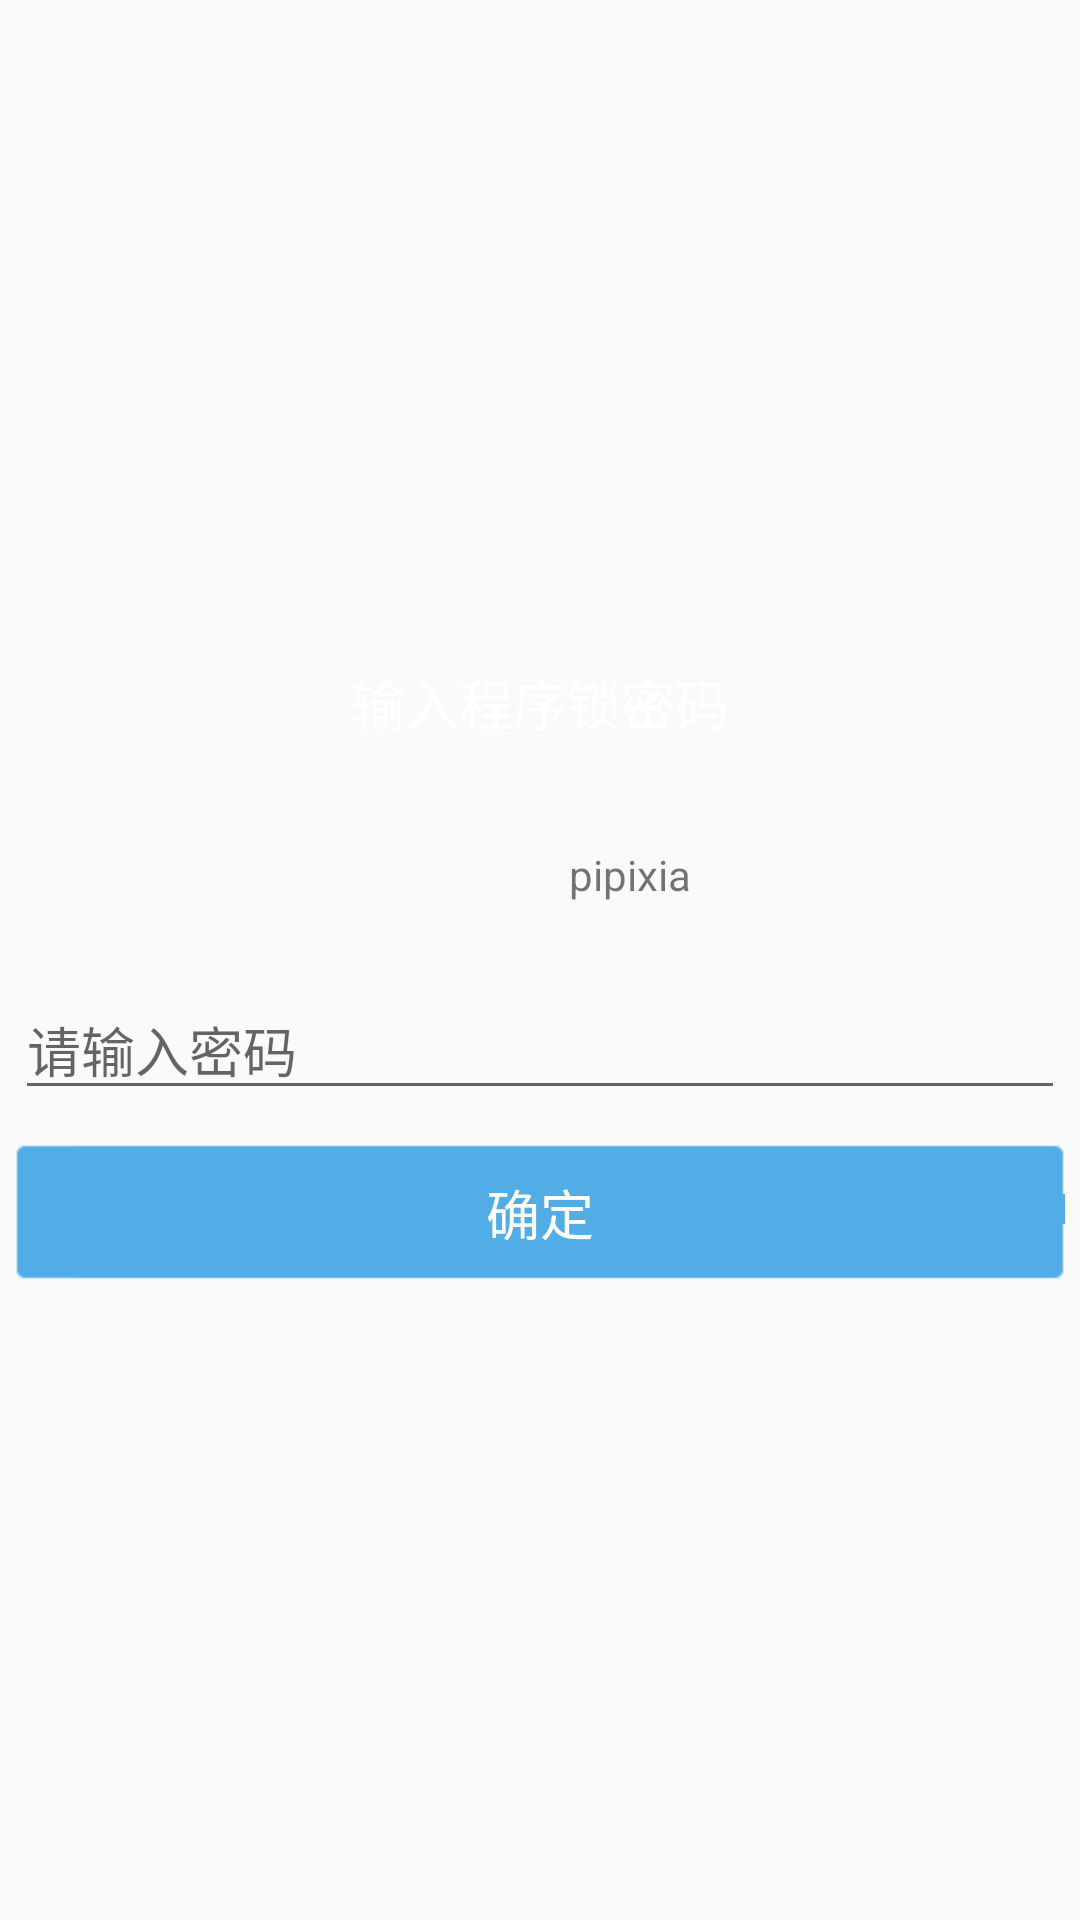

The Android layout XML behind this screen, and the referenced resources:
<!-- AndroidManifest.xml: application theme AppTheme -->
<!-- res/layout/activity_app_lock_enter_password.xml -->
<?xml version="1.0" encoding="utf-8"?>
<LinearLayout xmlns:android="http://schemas.android.com/apk/res/android"
              android:layout_width="match_parent"
              android:layout_height="match_parent"
              android:gravity="center"
              android:orientation="vertical">

    <TextView
        android:layout_margin="5dp"
        style="@style/title_TextView"
        android:text="输入程序锁密码"/>

    <LinearLayout
        android:layout_width="wrap_content"
        android:layout_height="wrap_content">

        <ImageView
            android:id="@+id/iv_enter_icon"
            android:layout_width="60dp"
            android:layout_height="60dp"/>

        <TextView
            android:id="@+id/tv_enter_name"
            android:layout_width="wrap_content"
            android:layout_height="wrap_content"
            android:layout_gravity="center_vertical"
            android:text="pipixia"/>
    </LinearLayout>

    <EditText
        android:id="@+id/et_enter_password"
        android:layout_width="match_parent"
        android:layout_height="wrap_content"
        android:layout_margin="5dp"
        android:hint="请输入密码"
        />

    <Button
        android:id="@+id/btn_ok"
        android:layout_width="match_parent"
        android:layout_height="wrap_content"
        android:layout_margin="5dp"
        android:background="@drawable/home_gv_select"
        android:text="确定"
        android:textColor="#fff"
        android:textSize="18sp"
        />
</LinearLayout>
<!-- resources referenced by this layout -->
<resources>
  <!-- drawable home_gv_select (drawable) -->
  <?xml version="1.0" encoding="utf-8"?>
  <selector xmlns:android="http://schemas.android.com/apk/res/android">
      <item android:drawable="@drawable/dg_btn_confirm_normal" android:state_pressed="false"/>
      <item android:drawable="@drawable/dg_btn_confirm_select" android:state_pressed="true"/>
  </selector>
  <style name="title_TextView">
          <item name="android:background">@drawable/blue_bkg</item>
          <item name="android:textColor">#fff</item>
          <item name="android:textSize">18sp</item>
          <item name="android:gravity">center</item>
          <item name="android:layout_width">match_parent</item>
          <item name="android:layout_height">45dp</item>
      </style>
  <style name="AppTheme" parent="Theme.AppCompat.Light.NoActionBar">
          
          <item name="colorPrimary">@color/colorPrimary</item>
          <item name="colorPrimaryDark">@color/colorPrimaryDark</item>
          <item name="colorAccent">@color/colorAccent</item>
      </style>
  <color name="colorPrimary">#3F51B5</color>
  <color name="colorPrimaryDark">#1a45a9</color>
  <color name="colorAccent">#FF4081</color>
</resources>
